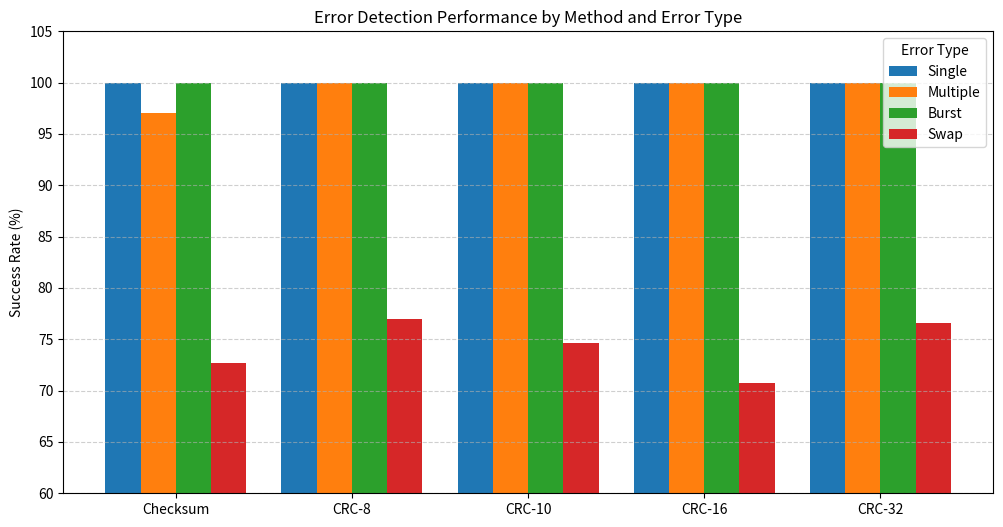

This chart was generated by the following Python code:
import matplotlib.pyplot as plt
import numpy as np

# Data
methods = ["Checksum", "CRC-8", "CRC-10", "CRC-16", "CRC-32"]
error_types = ["Single", "Multiple", "Burst", "Swap"]

# Success rates for each method (rows) and error type (columns)
values = [
    [100, 97.07, 100, 72.65],   # Checksum
    [100, 100, 100, 76.95],     # CRC-8
    [100, 100, 100, 74.60],     # CRC-10
    [100, 100, 100, 70.70],     # CRC-16
    [100, 100, 100, 76.56],     # CRC-32
]

values = np.array(values)

# Bar chart setup
x = np.arange(len(methods))
bar_width = 0.2
colors = ["#1f77b4", "#ff7f0e", "#2ca02c", "#d62728"]  # one color per error type

plt.figure(figsize=(12, 6))

for i, err in enumerate(error_types):
    plt.bar(x + i * bar_width, values[:, i], width=bar_width, label=err, color=colors[i])

# Labels and formatting
plt.xticks(x + bar_width * (len(error_types)-1) / 2, methods)
plt.ylabel("Success Rate (%)")
plt.title("Error Detection Performance by Method and Error Type")
plt.legend(title="Error Type")
plt.ylim(60, 105)
plt.grid(axis="y", linestyle="--", alpha=0.6)

plt.show()
